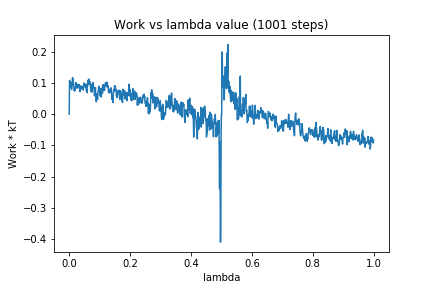

The file beside this chart, header and first rows:
0, 0.0
1, 0.1088
2, 0.1041
3, 0.08629
4, 0.1022
5, 0.08908
6, 0.1017
7, 0.08236
8, 0.0794
9, 0.08946
10, 0.09262
11, 0.118
12, 0.0953
13, 0.1116
14, 0.09769
15, 0.09348
16, 0.07798
17, 0.07409
18, 0.0785
19, 0.07675
20, 0.08463
21, 0.08392
22, 0.1016
23, 0.09111
24, 0.08496
25, 0.08374
26, 0.08455
27, 0.09579
28, 0.08606
29, 0.09384
30, 0.08896
31, 0.09004
32, 0.09565
33, 0.08396
34, 0.0872
35, 0.07242
36, 0.08482
37, 0.08441
38, 0.09124
39, 0.08387
40, 0.08759
41, 0.08562
42, 0.08173
43, 0.07957
44, 0.08868
45, 0.08149
46, 0.07732
47, 0.09089
48, 0.09977
49, 0.09877
50, 0.09597
51, 0.09445
52, 0.08891
53, 0.08688
54, 0.09686
55, 0.0892
56, 0.07782
57, 0.07403
58, 0.08796
59, 0.06904
60, 0.09089
... 940 more rows
